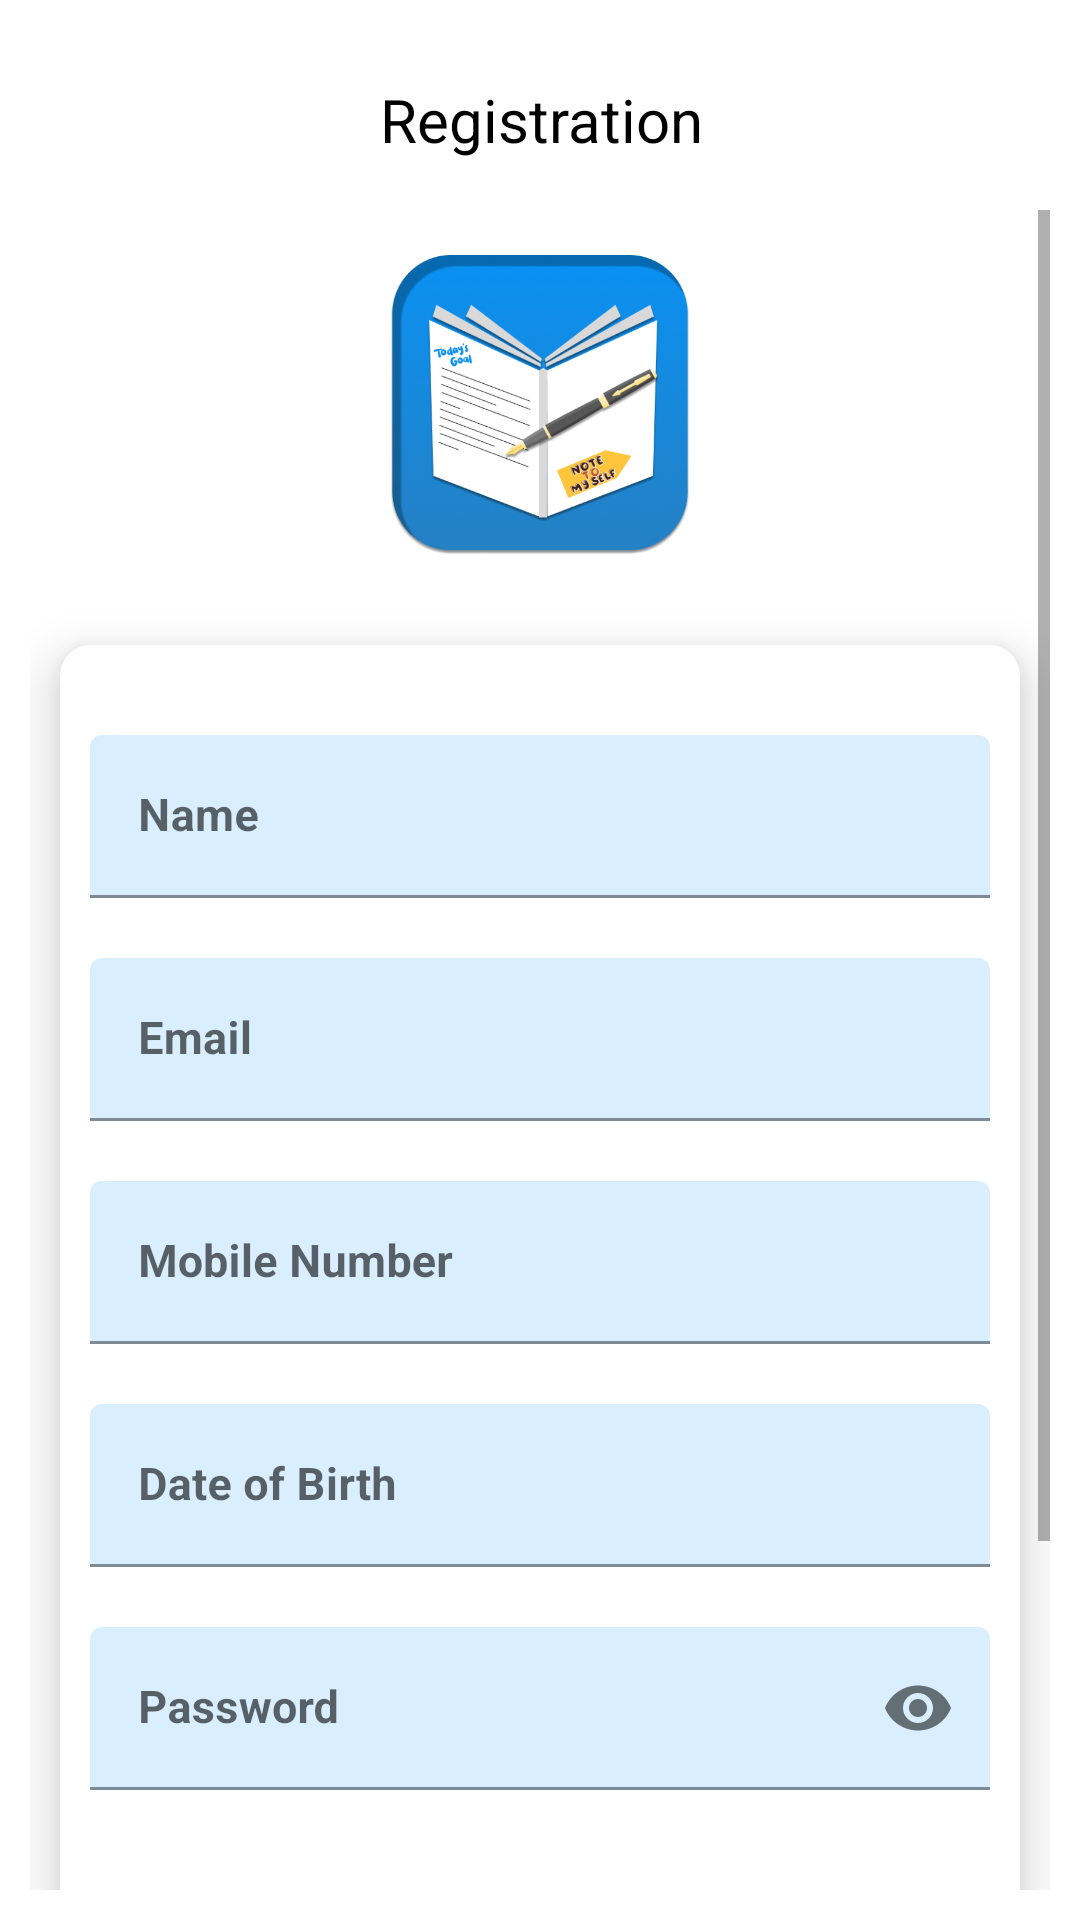

Reconstruct the res/layout file that produces this screen, plus the resources it refers to.
<!-- AndroidManifest.xml: application theme Theme.DiaryApp -->
<!-- res/layout/activity_registration.xml -->
<?xml version="1.0" encoding="utf-8"?>
<RelativeLayout xmlns:android="http://schemas.android.com/apk/res/android"
    xmlns:app="http://schemas.android.com/apk/res-auto"
    xmlns:tools="http://schemas.android.com/tools"
    android:layout_width="match_parent"
    android:layout_height="match_parent"
    android:padding="10sp"
    tools:context=".RegistrationActivity">
    <ProgressBar
        android:id="@+id/regprogressBar"
        android:layout_width="wrap_content"
        android:layout_height="wrap_content"
        android:layout_centerInParent="true"
        android:indeterminateTintMode="src_atop"
        android:visibility="invisible"
        android:indeterminateTint="@color/purple_200"
        android:layout_gravity="center" />

    <androidx.appcompat.widget.Toolbar
        android:id="@+id/toolbarmain"
        android:layout_width="match_parent"
        android:layout_height="60dp"
        app:titleTextColor="#ffffffff">

        <LinearLayout
            android:id="@+id/backmenu"
            android:layout_width="match_parent"
            android:layout_height="wrap_content"
            android:layout_marginLeft="15dp"
            android:layout_marginRight="15dp">

            <ImageView
                android:layout_width="wrap_content"
                android:layout_height="wrap_content"
                android:layout_gravity="center_vertical"
                android:src="@drawable/back"
                app:tint="@color/black" />

            <TextView
                android:id="@+id/toolbar_title"
                android:layout_width="match_parent"
                android:layout_height="40dp"
                android:layout_gravity="center_horizontal"
                android:layout_weight="1"
                android:gravity="center"
                android:text="Registration"
                android:textAlignment="center"
                android:textColor="@color/black"
                android:textSize="20sp" />

        </LinearLayout>
    </androidx.appcompat.widget.Toolbar>

    <ScrollView
        android:layout_below="@+id/toolbarmain"
        android:layout_width="match_parent"
        android:layout_height="match_parent">

        <RelativeLayout
            android:layout_width="match_parent"
            android:layout_height="match_parent">


            <ImageView
                android:id="@+id/logo"
                android:layout_width="100dp"
                android:layout_height="100dp"
                android:layout_centerHorizontal="true"
                android:layout_marginTop="15dp"
                android:src="@drawable/logo" />

            <androidx.cardview.widget.CardView
                android:id="@+id/card"
                android:layout_width="match_parent"
                android:layout_height="wrap_content"
                android:layout_below="@+id/logo"
                android:layout_marginLeft="10dp"
                android:layout_marginRight="10sp"
                android:layout_marginBottom="40dp"
                android:layout_marginTop="30dp"
                app:cardBackgroundColor="@color/white"
                app:cardCornerRadius="10dp"
                app:cardElevation="10dp">

                <LinearLayout
                    android:layout_width="match_parent"
                    android:layout_height="wrap_content"
                    android:layout_margin="10dp"
                    android:orientation="vertical">

                    <com.google.android.material.textfield.TextInputLayout
                        android:id="@+id/textInputName"
                        style="@style/parent"
                        android:layout_marginTop="@dimen/loginViewsMargin">

                        <EditText
                            android:id="@+id/editTextName"
                            style="@style/modifiedEditText"
                            android:hint="Name"
                            android:inputType="textPersonName"
                            android:maxLines="1"
                            android:textIsSelectable="true"
                            android:textSize="15dp"
                            android:textStyle="bold" />
                    </com.google.android.material.textfield.TextInputLayout>

                    <com.google.android.material.textfield.TextInputLayout
                        android:id="@+id/textInputEmail"
                        style="@style/parent"
                        android:layout_marginTop="@dimen/loginViewsMargin">

                        <EditText
                            android:id="@+id/editTextEmail"
                            style="@style/modifiedEditText"
                            android:hint="Email"
                            android:inputType="textEmailAddress"
                            android:maxLines="1"
                            android:textIsSelectable="true"
                            android:textSize="15dp"
                            android:textStyle="bold" />
                    </com.google.android.material.textfield.TextInputLayout>

                    <com.google.android.material.textfield.TextInputLayout
                        android:id="@+id/textInputMobile"
                        style="@style/parent"
                        android:layout_marginTop="@dimen/loginViewsMargin">


                        <EditText
                            android:id="@+id/editTextMobile"
                            style="@style/modifiedEditText"
                            android:hint="Mobile Number"
                            android:inputType="phone"
                            android:maxLines="1"
                            android:textIsSelectable="true"
                            android:textSize="15dp"
                            android:textStyle="bold" />

                    </com.google.android.material.textfield.TextInputLayout>

                    <com.google.android.material.textfield.TextInputLayout
                        android:id="@+id/textInputdob"
                        style="@style/parent"
                        android:layout_marginTop="@dimen/loginViewsMargin">

                        <EditText
                            android:id="@+id/editTextdob"
                            style="@style/modifiedEditText"
                            android:hint="Date of Birth"
                            android:inputType="phone"
                            android:maxLines="1"
                            android:textIsSelectable="true"
                            android:textSize="15dp"
                            android:textStyle="bold" />

                    </com.google.android.material.textfield.TextInputLayout>

                    <com.google.android.material.textfield.TextInputLayout
                        android:id="@+id/textInputPassword"
                        style="@style/parent"
                        android:layout_marginTop="@dimen/loginViewsMargin"
                        app:passwordToggleEnabled="true">

                        <EditText
                            android:id="@+id/editTextPassword"
                            style="@style/modifiedEditText"
                            android:hint="Password"
                            android:inputType="textPassword"
                            android:maxLines="1"
                            android:textIsSelectable="true"
                            android:textSize="15dp"
                            android:textStyle="bold" />
                    </com.google.android.material.textfield.TextInputLayout>

                    <TextView
                        android:id="@+id/cirRegisterButton"
                        android:layout_width="match_parent"
                        android:layout_height="wrap_content"
                        android:layout_marginLeft="50dp"
                        android:layout_marginTop="40dp"
                        android:layout_marginRight="50dp"
                        android:background="@drawable/orange_btn"
                        android:gravity="center"
                        android:text="Register"
                        android:textAlignment="center"
                        android:textColor="@color/white"
                        android:textSize="18dp"
                        android:textStyle="bold" />


                    <TextView
                        style="@style/parent"
                        android:layout_marginTop="@dimen/loginViewsMargin"
                        android:gravity="center"
                        android:layout_marginBottom="10dp"
                        android:onClick="onLoginClick"
                        android:text="Already have an account?"
                        android:textAlignment="center"
                        android:textColor="@color/purple_200"
                        android:textSize="15sp"
                        android:textStyle="bold" />
                </LinearLayout>
            </androidx.cardview.widget.CardView>
        </RelativeLayout>
    </ScrollView>


</RelativeLayout>
<!-- resources referenced by this layout -->
<resources>
  <color name="black">#FF000000</color>
  <color name="purple_200">#0095FF</color>
  <color name="white">#FFFFFFFF</color>
  <dimen name="loginViewsMargin">20dp</dimen>
  <!-- drawable logo: png bitmap (drawable, 182202 bytes) -->
  <!-- drawable orange_btn (drawable) -->
  <vector
      xmlns:android="http://schemas.android.com/apk/res/android"
      xmlns:aapt="http://schemas.android.com/aapt"
      android:width="283dp"
      android:height="40dp"
      android:viewportWidth="283"
      android:viewportHeight="40"
      >
  
      <group>
  
          <clip-path
              android:pathData="M10 0H273C278.523 0 283 4.47715 283 10V30C283 35.5228 278.523 40 273 40H10C4.47715 40 0 35.5228 0 30V10C0 4.47715 4.47715 0 10 0Z"
              />
  
          <path
              android:pathData="M0 0V40H283V0"
              android:fillColor="#EA7500"
              />
  
      </group>
  
  </vector>
  <style name="modifiedEditText" parent="parent">
          <item name="android:textSize">@dimen/newsMoreTextSize</item>
          <item name="backgroundTint">@color/primaryTextColor</item>
      </style>
  <style name="parent">
          <item name="android:layout_width">match_parent</item>
          <item name="android:layout_height">wrap_content</item>
      </style>
  <style name="Theme.DiaryApp" parent="Theme.MaterialComponents.Light.NoActionBar">
          <item name="colorPrimary">@color/primaryColor_default</item>
          <item name="colorPrimaryDark">@color/primaryColorDark_default</item>
          <item name="colorAccent">@color/primaryAccent_default</item>
          <item name="android:textColor">@color/black</item>
          <item name="android:textColorPrimary">@color/text_color_primary</item>
  
  
  
  
          
          <item name="android:statusBarColor" tools:targetApi="l">@color/colorPrimary</item>
          
      </style>
  <dimen name="newsMoreTextSize">12sp</dimen>
  <color name="primaryTextColor">#260095FF</color>
  <color name="primaryColor_default">#0095FF</color>
  <color name="primaryColorDark_default">#0095FF</color>
  <color name="primaryAccent_default">#0095FF</color>
  <color name="text_color_primary">#222222</color>
  <color name="colorPrimary">#0095FF</color>
</resources>
